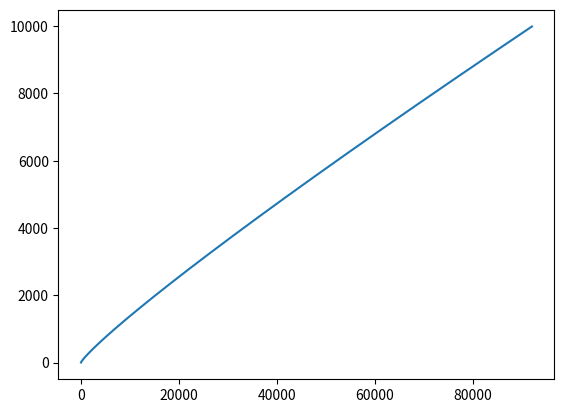

Source code (Python):
import math
import time
import matplotlib
import matplotlib.pyplot as plt
import random

# Data for plotting

# t = (0.0, 2.0, 0.01)
# s = [ 1 + math.sin(2 * math.pi * i) for i in t]
#
# fig, ax = plt.subplots()
# ax.plot(t, s)
#
# ax.set(xlabel='time (s)', ylabel='voltage (mV)',
#        title='About as simple as it gets, folks')
# ax.grid()
#
# fig.savefig("test.png")
# plt.show()
start_time = 0
def quick_sort(x):
    global start_time
    start_time = time.time()
    if len(x) < 2:
        return x
    else:
        pivot = x[0]
        less = [i for i in x[1:] if i <= pivot]
        greater = [i for i in x[1:] if i > pivot]
        return quick_sort(less) + [pivot] + quick_sort(greater)


quick_sort([1, 2, 3, 5, 6, 7, 4, 1])
print(start_time, time.time())
a = [time.time() - start_time]
quick_sort([random.random() for i in range(40)])
a.append(time.time() - start_time)
quick_sort([random.random() for i in range(400)])
a.append(time.time() - start_time)
print(a)

b = [i for i in range(1, 10000, 10)]
c = [i * math.log1p(i) for i in b]
plt.plot(c, b)
plt.show()

